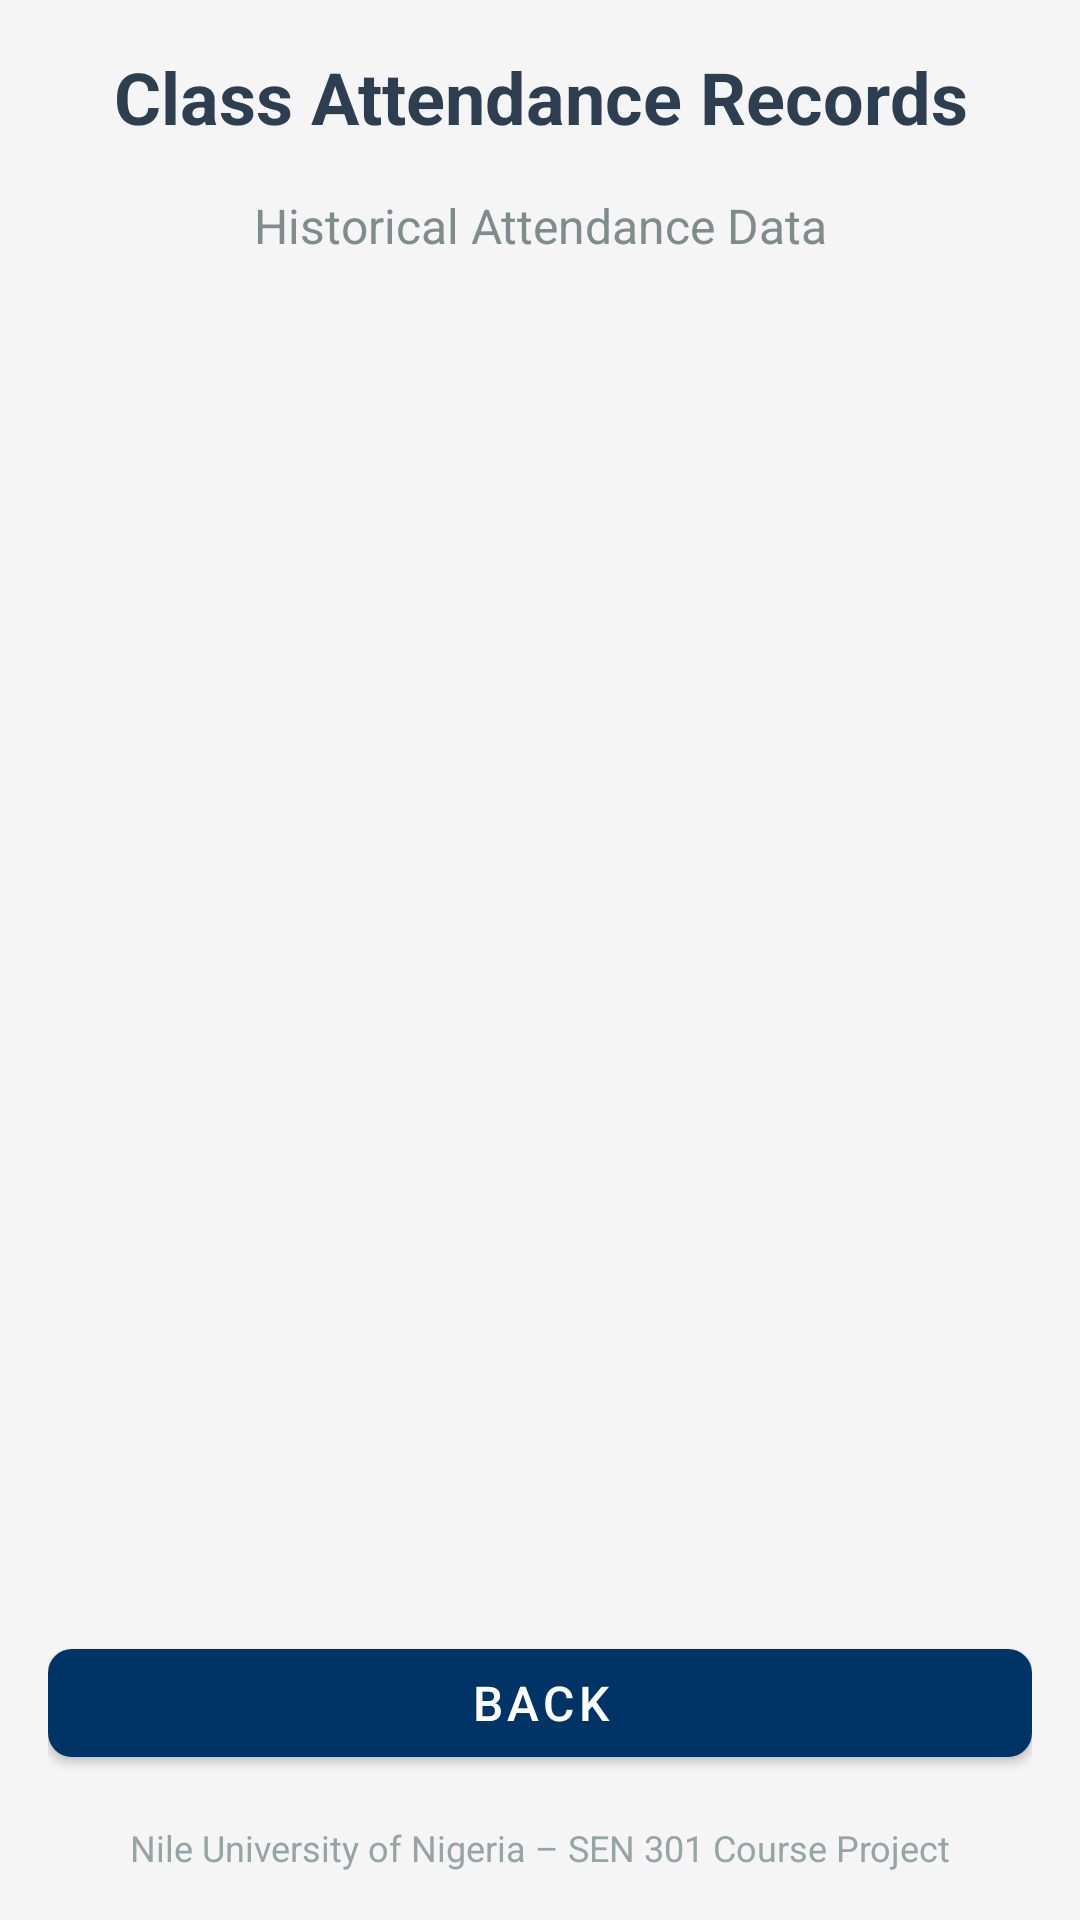

Reconstruct the res/layout file that produces this screen, plus the resources it refers to.
<!-- AndroidManifest.xml: application theme AppTheme -->
<!-- res/layout/activity_view_class_records.xml -->
<?xml version="1.0" encoding="utf-8"?>
<LinearLayout xmlns:android="http://schemas.android.com/apk/res/android"
    xmlns:app="http://schemas.android.com/apk/res-auto"
    android:layout_width="match_parent"
    android:layout_height="match_parent"
    android:orientation="vertical"
    android:padding="16dp"
    android:background="#F5F5F5">

    
    <TextView
        android:id="@+id/tvTitle"
        android:layout_width="match_parent"
        android:layout_height="wrap_content"
        android:text="Class Attendance Records"
        android:textSize="24sp"
        android:textStyle="bold"
        android:textColor="#2C3E50"
        android:gravity="center"
        android:layout_marginBottom="16dp"/>

    <TextView
        android:id="@+id/tvSubtitle"
        android:layout_width="match_parent"
        android:layout_height="wrap_content"
        android:text="Historical Attendance Data"
        android:textSize="16sp"
        android:textColor="#7F8C8D"
        android:gravity="center"
        android:layout_marginBottom="24dp"/>

    
    <TextView
        android:id="@+id/tvNoData"
        android:layout_width="match_parent"
        android:layout_height="wrap_content"
        android:text="No attendance records available"
        android:textSize="16sp"
        android:textColor="#95A5A6"
        android:gravity="center"
        android:padding="32dp"
        android:visibility="gone"/>

    
    <ScrollView
        android:layout_width="match_parent"
        android:layout_height="0dp"
        android:layout_weight="1">

        <LinearLayout
            android:id="@+id/layoutRecordsList"
            android:layout_width="match_parent"
            android:layout_height="wrap_content"
            android:orientation="vertical"/>
    </ScrollView>

    
    <com.google.android.material.button.MaterialButton
        android:id="@+id/btnBack"
        android:layout_width="match_parent"
        android:layout_height="wrap_content"
        android:text="Back"
        android:textSize="16sp"
        app:cornerRadius="8dp"
        android:layout_marginTop="16dp"/>

    
    <TextView
        android:id="@+id/tvFooter"
        android:layout_width="match_parent"
        android:layout_height="wrap_content"
        android:text="Nile University of Nigeria – SEN 301 Course Project"
        android:textSize="12sp"
        android:textColor="#95A5A6"
        android:gravity="center"
        android:layout_marginTop="16dp"/>
</LinearLayout>
<!-- resources referenced by this layout -->
<resources>
  <style name="AppTheme" parent="Theme.MaterialComponents.Light.NoActionBar">
          
          <item name="colorPrimary">#003366</item>
          <item name="colorPrimaryVariant">#002244</item>
          <item name="colorOnPrimary">#FFFFFF</item>
          
          
          <item name="colorSecondary">#1976D2</item>
          <item name="colorSecondaryVariant">#1565C0</item>
          <item name="colorOnSecondary">#FFFFFF</item>
          
          
          <item name="android:statusBarColor">?attr/colorPrimaryVariant</item>
      </style>
</resources>
